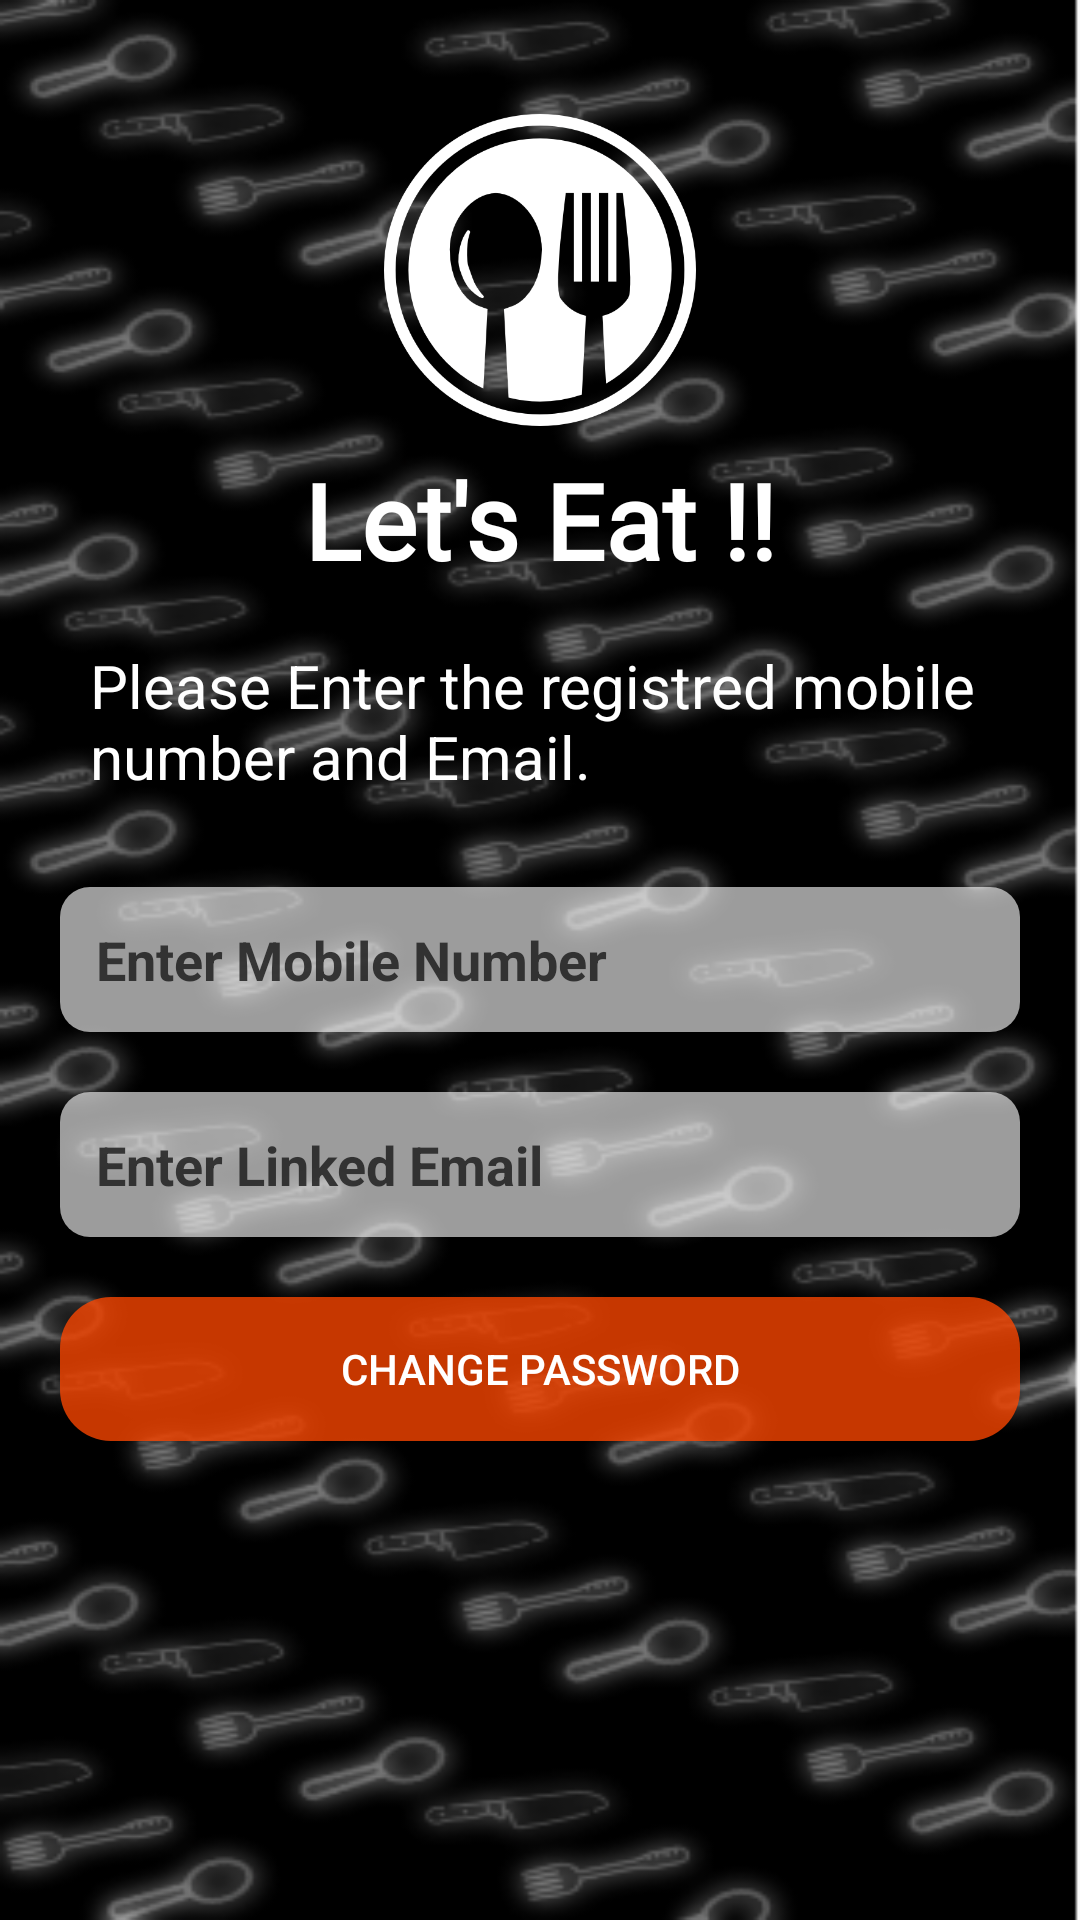

Produce the Android XML layout that renders to this screen, including the resource entries it uses.
<!-- AndroidManifest.xml: application theme Theme.HAveIt -->
<!-- res/layout/activity_forgot_password.xml -->
<?xml version="1.0" encoding="utf-8"?>
<RelativeLayout xmlns:android="http://schemas.android.com/apk/res/android"
    xmlns:app="http://schemas.android.com/apk/res-auto"
    xmlns:tools="http://schemas.android.com/tools"
    android:layout_width="match_parent"
    android:layout_height="match_parent"

    tools:context=".Avtivity.ForgotPassword"

    android:background="@drawable/back"
    >

    <include layout="@layout/toolbar"/>

   <RelativeLayout

       android:layout_width="match_parent"
       android:layout_height="match_parent"
       android:layout_below="@id/toolbar"
       android:layout_margin="10dp">
        <LinearLayout
            android:id="@+id/mainLogo"
            android:layout_marginTop="20dp"
            android:layout_width="match_parent"
            android:layout_height="wrap_content"
            android:gravity="center"
            android:orientation="vertical">

        <ImageView
            android:id="@+id/logo"
            android:layout_width="120dp"
            android:layout_height="120dp"
            android:layout_above="@id/tvLEtsEat"
            android:layout_gravity="center"
            android:layout_weight="3.5"
            android:padding="8dp"
            android:src="@drawable/logo_have_white" />

        <TextView
            android:id="@+id/tvLEtsEat"
            android:layout_width="wrap_content"
            android:layout_height="wrap_content"
            android:layout_weight="1"
            android:fontFamily="@font/amita"
            android:text="Let's Eat !!"
            android:textColor="@color/white"
            android:textSize="35sp"
            android:textStyle="bold" />

        </LinearLayout>

        <TextView
            android:id="@+id/tvtext"
            android:layout_width="match_parent"
            android:layout_height="wrap_content"
            android:text="Please Enter the registred mobile number and Email."
            android:textColor="@color/white"
            android:textSize="20sp"
            android:layout_margin="20dp"
            android:layout_above="@+id/etRegisterName"
            />

        <EditText
            android:id="@+id/etRegisterName"
            android:layout_width="match_parent"
            android:layout_height="wrap_content"
            android:background="@drawable/field_background"
            android:hint="Enter Mobile Number"
            android:inputType="phone"
            android:textStyle="bold"
            android:maxLength="10"
            android:padding="12dp"
            android:layout_centerInParent="true"
            android:layout_margin="10dp"
            android:textColor="@color/black"
            android:textColorHint="#DD222121" />
        <EditText
            android:padding="12dp"
            android:inputType="textEmailAddress"
            android:id="@+id/etRegisterEmail"
            android:layout_width="match_parent"
            android:layout_height="wrap_content"
            android:layout_margin="10dp"
            android:textStyle="bold"

            android:layout_below="@+id/etRegisterName"
            android:hint="Enter Linked Email"
            android:background="@drawable/field_background"
            android:textColor="@color/black"
            android:textColorHint="#DD222121" />

       <Button
           android:layout_width="match_parent"
           android:layout_height="wrap_content"
           android:layout_below="@id/etRegisterEmail"
           android:layout_centerHorizontal="true"
           android:text="Change Password"
           android:layout_margin="10dp"
           android:textColor="@color/white"
           android:background="@drawable/button"/>
   </RelativeLayout>


</RelativeLayout>
<!-- res/layout/toolbar.xml (included above) -->
<?xml version="1.0" encoding="utf-8"?>
<RelativeLayout xmlns:android="http://schemas.android.com/apk/res/android"
    xmlns:app="http://schemas.android.com/apk/res-auto"
    android:layout_width="match_parent"
    android:layout_height="wrap_content">


    <androidx.appcompat.widget.Toolbar
        android:id="@+id/toolbar2"
        android:layout_width="match_parent"
        android:layout_height="?attr/actionBarSize"
        android:layout_alignParentTop="true"
        app:titleTextColor="@color/white" />

</RelativeLayout>
<!-- resources referenced by this layout -->
<resources>
  <color name="black">#FF000000</color>
  <color name="white">#FFFFFFFF</color>
  <!-- drawable back: png bitmap (drawable, 94137 bytes) -->
  <!-- drawable button (drawable) -->
  <?xml version="1.0" encoding="utf-8"?>
  <shape xmlns:android="http://schemas.android.com/apk/res/android"
      android:shape="rectangle">
      <solid android:color="#C6FF4800"/>
      <corners android:radius="17dp"/>
  
  </shape>
  <!-- drawable field_background (drawable) -->
  <?xml version="1.0" encoding="utf-8"?>
  <shape xmlns:android="http://schemas.android.com/apk/res/android">
      <solid android:color="#9CFFFFFF" />
      <corners android:radius="10dp"/>
  
  
  </shape>
  <!-- drawable logo_have_white: png bitmap (drawable, 43736 bytes) -->
  <style name="Theme.HAveIt" parent="Theme.AppCompat.DayNight.NoActionBar">
          
          <item name="colorPrimary">@color/purple_500</item>
          <item name="colorPrimaryVariant">@color/purple_700</item>
          <item name="colorOnPrimary">@color/white</item>
          
          <item name="colorSecondary">@color/teal_200</item>
          <item name="colorSecondaryVariant">@color/teal_700</item>
          <item name="colorOnSecondary">@color/black</item>
          
          <item name="android:statusBarColor" tools:targetApi="l">@color/black</item>
  
          
      </style>
  <color name="purple_500">#FF6200EE</color>
  <color name="purple_700">#FF3700B3</color>
  <color name="teal_200">#C6FF4800</color>
  <color name="teal_700">#C6FF4800</color>
</resources>
